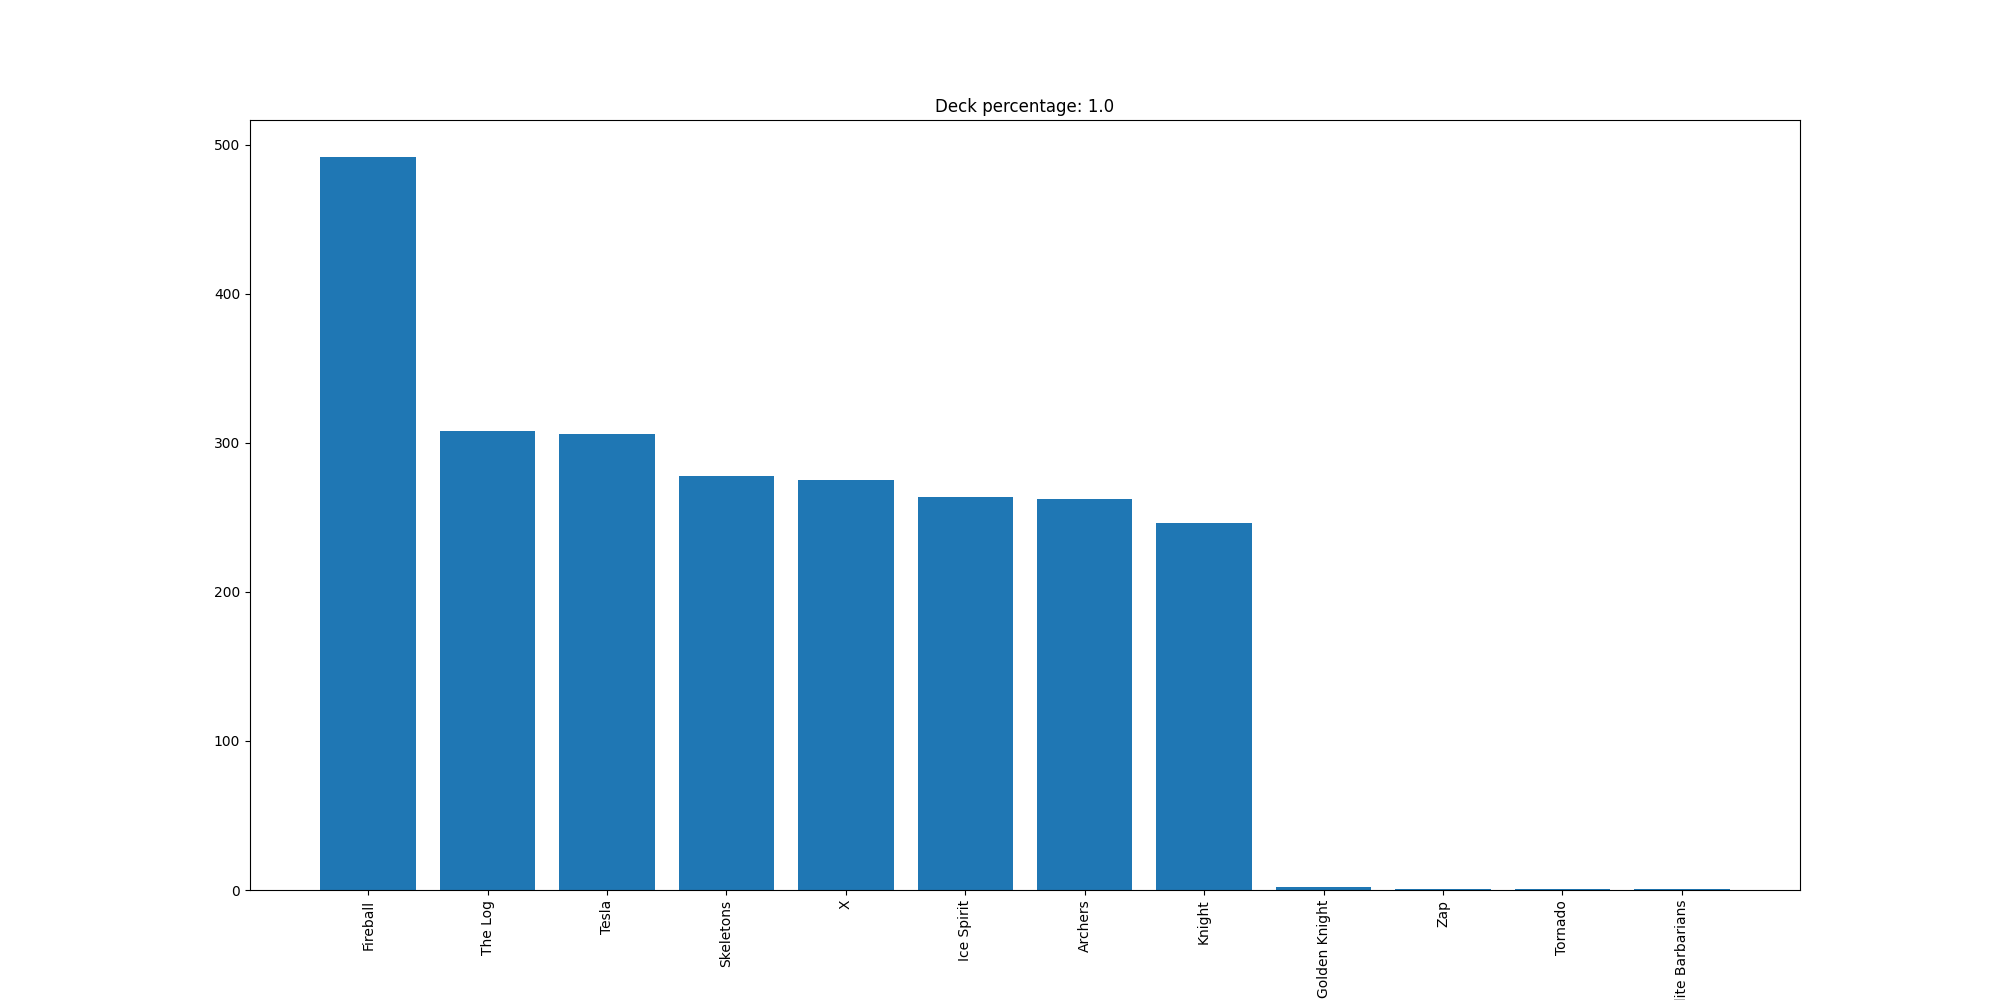

The file beside this chart, header and first rows:
Fireball, 492
The Log, 308
Tesla, 306
Skeletons, 278
X, 275
Ice Spirit, 264
Archers, 262
Knight, 246
Golden Knight, 2
Zap, 1
Tornado, 1
Elite Barbarians, 1
